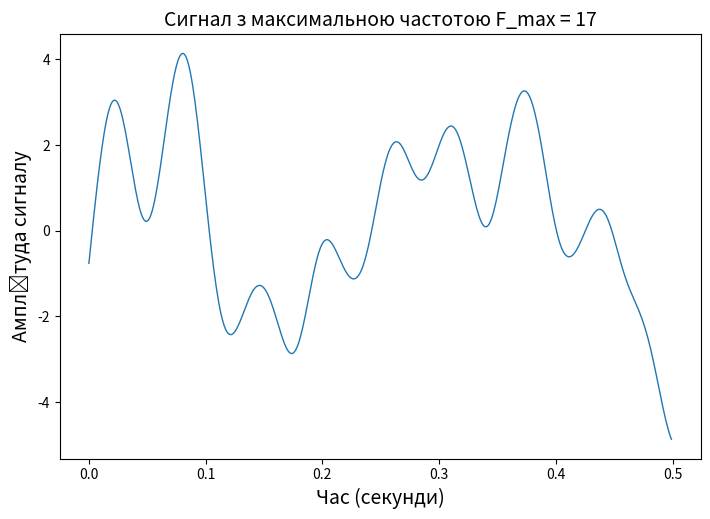

The matplotlib source for this figure: (Note: this script raises an exception after producing the figure.)
import numpy
import matplotlib.pyplot as plt
import scipy
from scipy import signal
a = 0
b = 10
n = 500
Fs = 1000
F_max = 17
F_filter = 24
# Signal generation
x = numpy.random.normal(a, b, n)
# Determination of time counts
time = numpy.arange(n)/Fs
w = F_max / (Fs / 2)
parameters = signal.butter(3, w, 'low', output='sos')
y = signal.sosfiltfilt(parameters, x)
# Displaying the results
fig, ax = plt.subplots(figsize=(21 / 2.54, 14 / 2.54))
ax.plot(time, y, linewidth=1)
ax.set_xlabel("Час (секунди)", fontsize=14)
ax.set_ylabel("Амплітуда сигналу", fontsize=14)
plt.title("Сигнал з максимальною частотою F_max = 17", fontsize=14)
fig.savefig("./figures/" + "Сигнал з максимальною частотою F_max = 17" + ".png", dpi=600)
# Calculation of the signal spectrum
spectrum = scipy.fft.fft(y)
t_spectrum = numpy.abs(scipy.fft.fftshift(spectrum))
f_readings = scipy.fft.fftfreq(n, 1 / n)
readings = scipy.fft.fftshift(f_readings)
# Displaying the results
fig, ax = plt.subplots(figsize=(21 / 2.54, 14 / 2.54))
ax.plot(readings, t_spectrum, linewidth=1)
ax.set_xlabel("Частота (Гц)", fontsize=14)
ax.set_ylabel("Амплітуда сигналу", fontsize=14)
plt.title("Сигнал з максимальною частотою F_max = 17", fontsize=14)
fig.savefig("./figures/" + "Спектр сигналу з максимальною частотою F_max = 17" + ".png", dpi=600)

# practice 3
discrete_signals = []
discrete_spectrums = []
filtered_signals = []
dispersion_dif = []
signal_noise = []
for Dt in [2, 4, 8, 16]:
    discrete_signal = numpy.zeros(n)
    for i in range(0, round(n / Dt)):
        discrete_signal[i * Dt] = y[i * Dt]
    discrete_signals += [list(discrete_signal)]
    # signal spectra
    spectrum = scipy.fft.fft(discrete_signal)
    t_spectrum = numpy.abs(scipy.fft.fftshift(spectrum))
    discrete_spectrums += [list(t_spectrum)]
    # restoration of the initial signal
    w = F_filter / (Fs / 2)
    parameters_filter = signal.butter(3, w, 'low', output='sos')
    filtered_signal = signal.sosfiltfilt(parameters_filter, discrete_signal)
    filtered_signals += [list(filtered_signal)]
    # variance calculation and signal-to-noise ratio
    E1 = filtered_signal - y
    dispersion_1 = numpy.var(y)
    dispersion_2 = numpy.var(E1)
    dispersion_dif += [dispersion_2]
    signal_noise += [dispersion_1 / numpy.var(E1)]

fig, ax = plt.subplots(2, 2, figsize=(21 / 2.54, 14 / 2.54))
s = 0
for i in range(0, 2):
    for j in range(0, 2):
        ax[i][j].plot(time, discrete_signals[s], linewidth=1)
        s += 1

fig.supxlabel("Час (секунди)", fontsize=14)
fig.supylabel("Амплітуда сигналу", fontsize=14)
fig.suptitle("Сигнал з кроком дискретизації Dt = (2, 4, 8, 16)", fontsize=14)
fig.savefig("./figures/" + "Сигнал з кроком дискретизації Dt = (2, 4, 8, 16)" + ".png", dpi=600)

#  Displaying the results of signal spectra
fig, ax = plt.subplots(2, 2, figsize=(21 / 2.54, 14 / 2.54))
s = 0
for i in range(0, 2):
    for j in range(0, 2):
        ax[i][j].plot(readings, discrete_spectrums[s], linewidth=1)
        s += 1
fig.supxlabel("Частота (Гц)", fontsize=14)
fig.supylabel("Амплітуда сигналу", fontsize=14)
fig.suptitle("Спектри сигнал з кроком дискретизації Dt = (2, 4, 8, 16)", fontsize=14)
fig.savefig("./figures/" + "Спектри сигнал з кроком дискретизації Dt = (2, 4, 8, 16)" + ".png", dpi=600)

# Displaying the results of restoring the initial signal
fig, ax = plt.subplots(2, 2, figsize=(21 / 2.54, 14 / 2.54))
s = 0
for i in range(0, 2):
    for j in range(0, 2):
        ax[i][j].plot(time, filtered_signals[s], linewidth=1)
        s += 1
fig.supxlabel("Час (секунди)", fontsize=14)
fig.supylabel("Амплітуда сигналу", fontsize=14)
fig.suptitle("Відновлені аналогові сигнали з кроком дискретизації Dt = (2, 4, 8, 16)", fontsize=14)
fig.savefig("./figures/" + "Відновлені аналогові сигнали з кроком дискретизації Dt = (2, 4, 8, 16)" + ".png", dpi=600)

# Display of the dependence of the variance of the difference of the reconstructed signal and
# initial from the discretization step
X = [2, 4, 8, 16]
fig, ax = plt.subplots(figsize=(21 / 2.54, 14 / 2.54))
ax.plot(X, dispersion_dif, linewidth=1)
ax.set_xlabel("Крок дискретизації", fontsize=14)
ax.set_ylabel("Дисперсія", fontsize=14)
plt.title("Сигнал з максимальною частотою F_max = 17", fontsize=14)
fig.savefig("./figures/" + "Залежність дисперсії від кроку дискретизації" + ".png", dpi=600)

# Display of the signal-to-noise ratio from the variance
fig, ax = plt.subplots(figsize=(21 / 2.54, 14 / 2.54))
ax.plot(X, signal_noise, linewidth=1)
ax.set_xlabel("Крок дискретизації", fontsize=14)
ax.set_ylabel("ССШ", fontsize=14)
plt.title("Сигнал з максимальною частотою F_max = 17", fontsize=14)
fig.savefig("./figures/" + "Залежність співвідношення сигнал-шум від кроку дискретизації" + ".png", dpi=600)
